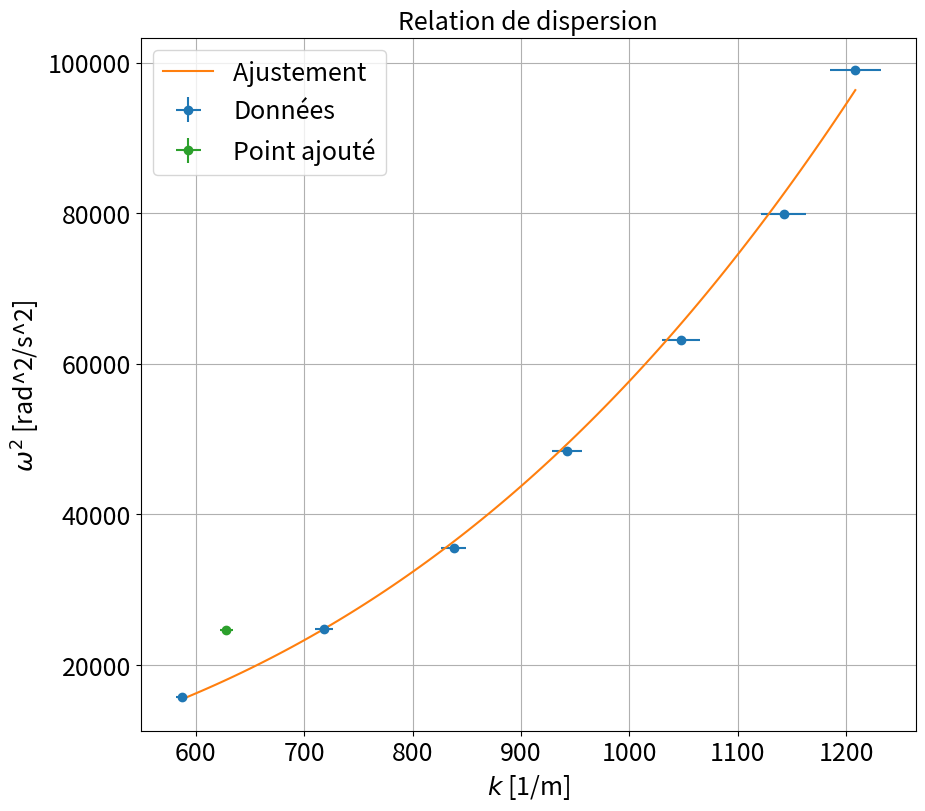

The matplotlib source for this figure:
"""
@Louis Heitz et Vincent Brémaud

"""
import matplotlib.pyplot as plt
import numpy as np
from scipy.optimize import curve_fit
import os

plt.close('all')

### Point en live

freqlive = np.array([25]) #mesure au gbf en Hz
dfreqlive = np.array([0.01])

lamblive = np.array([2])*1e-2 #mesure à la règle de plusieurs lambda
dlamblive = np.array([0.02])*1e-2 #lambda en cm

### Données

freq=np.array([20,25.04,30.01,35.00,40,45,50.1])
dfreq =np.array([0.01]*len(freq))

lamb=np.array([(28.7-18)/5,(29.5-19)/6,(29.2-20.2)/6,(29.5-21.5)/6,(29-23)/5,(29.8-23.2)/6,(28.7-23.5)/5])*1e-2 #en cm
dlamb = np.array([0.02]*len(lamb))*1e-2

### Traitements
grossissement = 2 #ATTENTION à BIEN LE PRENDRE EN COMPTE, A CHANGER OU VERIFIER

lamb/= grossissement
dlamb/= grossissement

k=2*np.pi/lamb
dk = 2*np.pi * dlamb /lamb**2

omega=2*np.pi*freq
domega = 2*np.pi*dfreq

xdata= k
xerrdata = 2*np.pi * dlamb /lamb**2

ydata=omega**2
yerrdata=2*domega*omega

xlive = np.array([])
xliverr = np.array([])
if len(freqlive)>0:
    lamblive/= grossissement
    dlamblive/= grossissement

    klive = 2*np.pi/lamblive
    dklive = 2*np.pi * dlamblive /lamblive**2

    omegalive = 2*np.pi*freqlive
    domegalive = 2*np.pi*dfreqlive

    xlive= klive
    xliverr= 2*np.pi * dlamblive /lamblive**2

    ylive= omegalive**2
    yliverr = 2*domegalive*omegalive


if len(xliverr) >0 :
    xerr=np.concatenate((xerrdata,xliverr))
    yerr=np.concatenate((yerrdata,yliverr))


if len(xliverr)== 0 :
    xerr=xerrdata
    yerr=yerrdata

### Données fit


debut=0
fin=len(xdata)+1

if len(xlive) >0 :
    xlive=np.array(xlive)
    ylive=np.array(ylive)
    xfit=np.concatenate((xdata[debut:fin],xlive))
    yfit=np.concatenate((ydata[debut:fin],ylive))


if len(xlive) == 0 :
    xfit=xdata[debut:fin]
    yfit=ydata[debut:fin]


### Noms axes et titre

ystr='$\omega^2$ [rad^2/s^2] '
xstr='$k$ [1/m]'
titlestr="Relation de dispersion"
ftsize=18

### Ajustement
h=2e-2
g=9.81
rho=1e3

def func(x,gamma):
    return np.tanh(x*h)*(g*x+ gamma*x**3/rho)

popt, pcov = curve_fit(func, xfit, yfit,sigma=yerr[debut:fin],absolute_sigma=True)

### Récupération paramètres de fit

gamma, dgamma = popt[0], np.sqrt(pcov[0][0])
print('gamma = '+str(gamma)+' +- '+str(dgamma)+' N/m')

### Tracé de la courbe

plt.figure(figsize=(10,9))
xtest = np.linspace(np.min(xdata),np.max(xdata),100)

plt.errorbar(xdata,ydata,yerr=yerrdata,xerr=xerrdata,fmt='o',label='Données')
plt.plot(xtest,func(xtest,gamma),label='Ajustement ')
if len(xlive)>0:
    plt.errorbar(xlive,ylive,yerr=yliverr,xerr=xliverr,fmt='o',label='Point ajouté')
plt.title(titlestr,fontsize=ftsize)
plt.grid(True)
plt.xticks(fontsize=ftsize)
plt.yticks(fontsize=ftsize)
plt.legend(fontsize=ftsize)
plt.xlabel(xstr,fontsize=ftsize)
plt.ylabel(ystr,fontsize=ftsize)
plt.show()